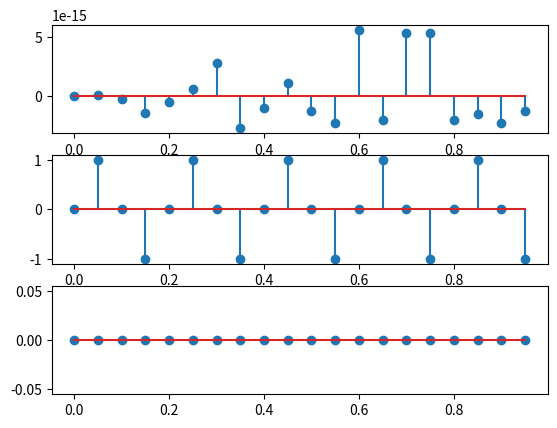

Source code (Python):
import numpy as np
import matplotlib.pyplot as plt

fs = 20
t = np.arange(0, 1, 1/fs)

x_a = np.sin(2 * np.pi * (fs / 2) * t)
x_b = np.sin(2 * np.pi * (fs / 4) * t)
x_c = np.sin(2 * np.pi * 0 * t)

fig, axs = plt.subplots(3, 1)

axs[0].stem(t, x_a)

axs[1].stem(t, x_b)

axs[2].stem(t, x_c)

plt.savefig("ex6.pdf")
plt.show()
